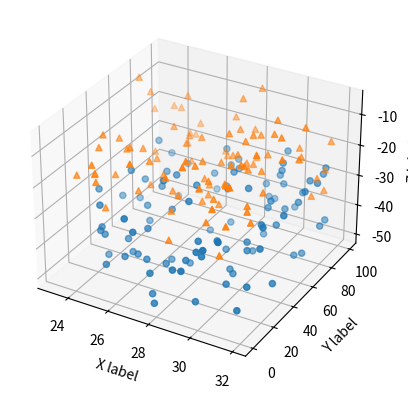

Here is the Python script that generated this plot:
import matplotlib.pyplot as plt
import numpy as np

np.random.seed(19680801)

def randrange(n, vmin, vmax):
    """
    helper function to make an array of random numbers having shape (n, ) with each number distributed uniform(vmin, vmax)
    """
    return (vmax - vmin)*np.random.rand(n) + vmin

fig = plt.figure()
ax = fig.add_subplot(projection='3d')

n = 100

for m, zlow, zhigh in [('o', -50, -25), ('^', -30, -5)]:
    xs = randrange(n , 23, 32)
    ys = randrange(n, 0 , 100)
    zs = randrange(n, zlow, zhigh)
    ax.scatter(xs, ys, zs, marker=m)

ax.set_xlabel('X label')
ax.set_ylabel('Y label')
ax.set_zlabel('Z label')

plt.show()